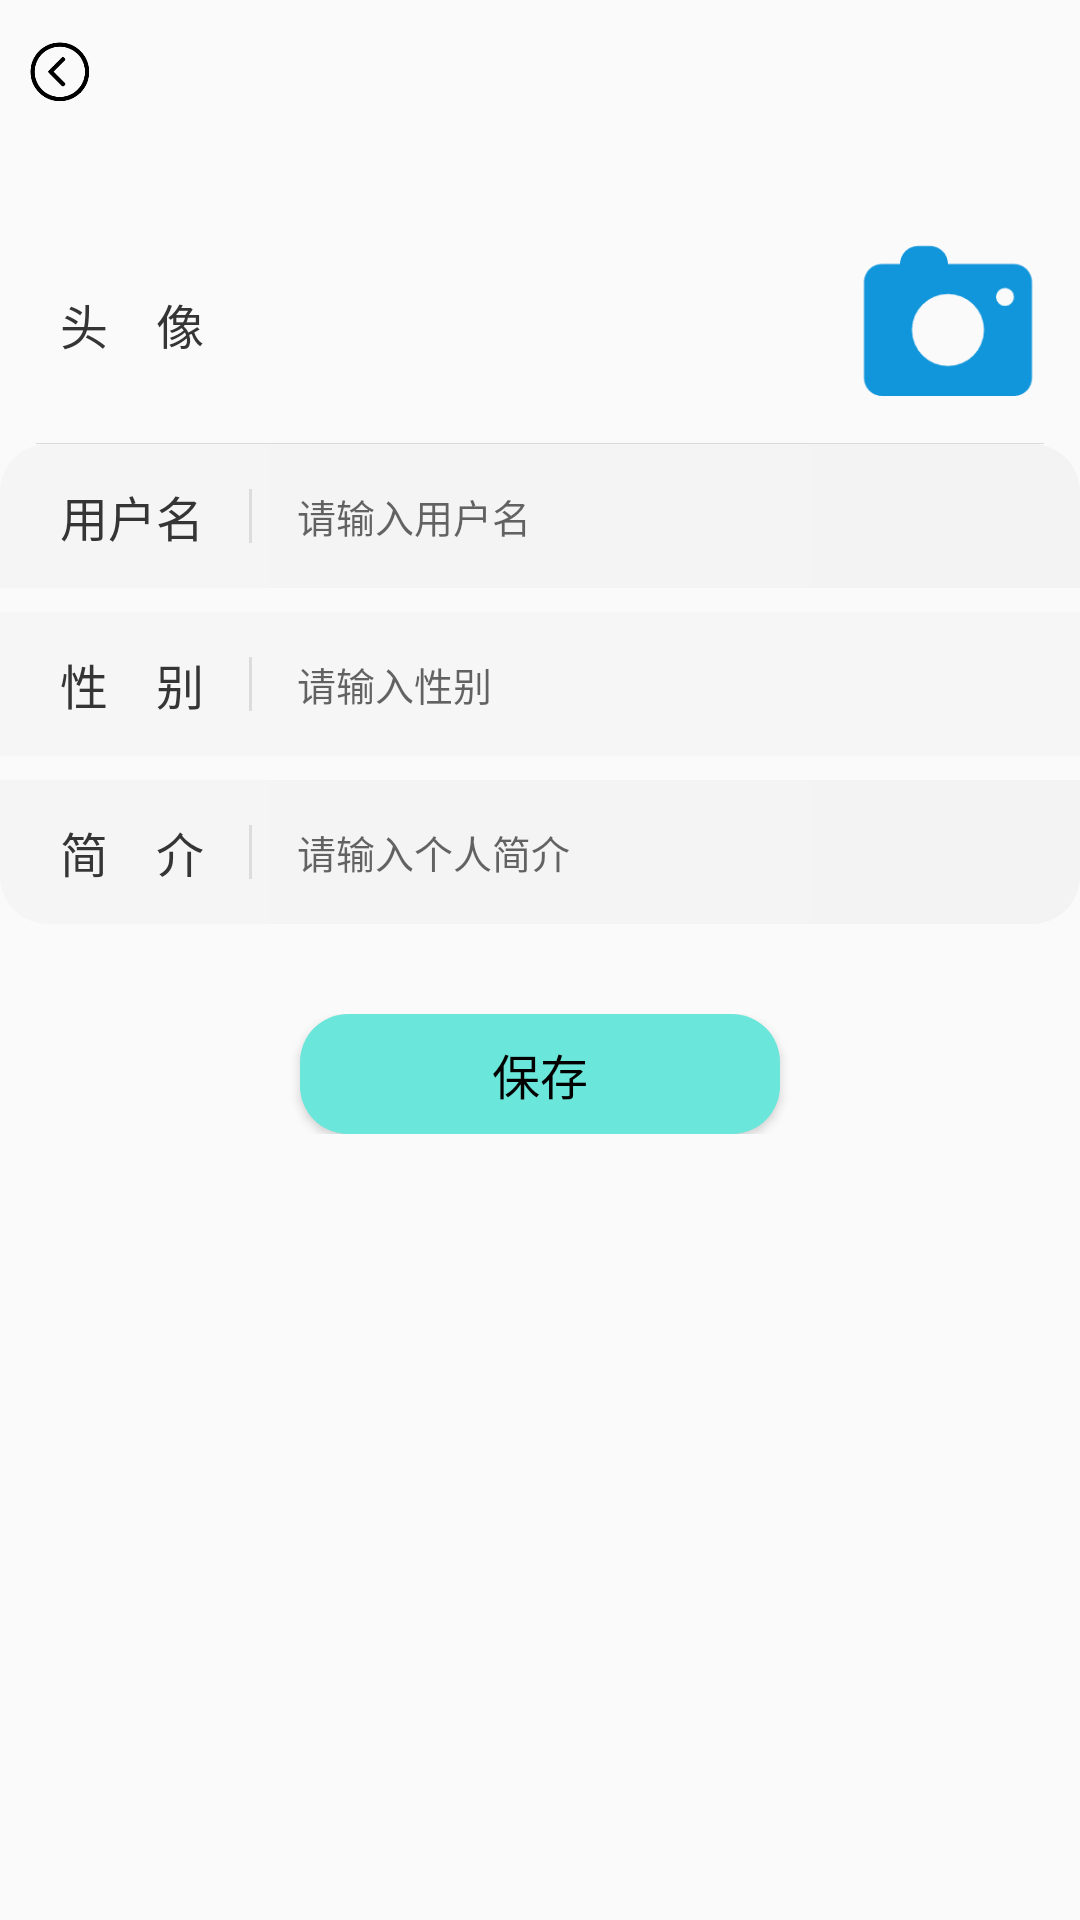

Write the Android layout XML for this screen, with the resource values it uses.
<!-- AndroidManifest.xml: application theme Theme.PictureWall -->
<!-- res/layout/activity_alter.xml -->
<?xml version="1.0" encoding="utf-8"?>
<LinearLayout xmlns:android="http://schemas.android.com/apk/res/android"
    xmlns:tools="http://schemas.android.com/tools"
    android:layout_width="match_parent"
    android:layout_height="match_parent"
    android:layout_margin="16dp"
    android:orientation="vertical">

    <RelativeLayout
        android:id="@+id/title"
        android:layout_width="match_parent"
        android:layout_height="48dp"
        android:background="@android:color/transparent">

        <ImageView
            android:id="@+id/iv_back"
            android:layout_width="40dp"
            android:layout_height="match_parent"
            android:layout_alignParentStart="true"
            android:layout_centerVertical="true"

            android:contentDescription="TODO"
            android:paddingLeft="5dp"
            android:paddingTop="5dp"
            android:paddingRight="5dp"
            android:paddingBottom="5dp"
            android:scaleType="centerInside"
            android:src="@mipmap/back" />

    </RelativeLayout>

    <RelativeLayout
        android:id="@+id/re_avatar"
        android:layout_width="match_parent"
        android:layout_height="80dp"
        android:layout_marginTop="20dp">

        <ImageView
            android:id="@+id/iv_avatar"
            android:layout_width="64dp"
            android:layout_height="64dp"
            android:layout_alignParentEnd="true"
            android:layout_centerVertical="true"
            android:layout_marginEnd="12dp"
            android:contentDescription="TODO"
            android:src="@mipmap/camera"
            tools:ignore="HardcodedText" />

        <TextView
            android:layout_width="wrap_content"
            android:layout_height="wrap_content"
            android:layout_centerVertical="true"
            android:layout_marginStart="20dp"
            android:text="头    像"
            android:textColor="#353535"
            android:textSize="16sp" />

        <View
            android:layout_width="match_parent"
            android:layout_height="0.1dp"
            android:layout_alignParentBottom="true"
            android:layout_marginLeft="12dp"
            android:layout_marginRight="12dp"
            android:background="#dadada" />
    </RelativeLayout>

    <RelativeLayout
        android:id="@+id/re_name"
        android:layout_width="match_parent"
        android:layout_height="48dp"
        android:background="@drawable/edit_text_top_conner_rectangle"
        android:clickable="true">

        <TextView
            android:id="@+id/tv_temp_name"
            android:layout_width="wrap_content"
            android:layout_height="wrap_content"
            android:layout_centerVertical="true"
            android:layout_marginStart="20dp"
            android:text="用户名"
            android:textColor="#353535"
            android:textSize="16sp" />

        <TextView
            android:id="@+id/i1"
            android:layout_width="1dp"
            android:layout_height="match_parent"
            android:layout_margin="15dp"
            android:layout_toEndOf="@+id/tv_temp_name"
            android:background="#DCDCDC" />

        <EditText
            android:id="@+id/temp_username"
            android:layout_width="match_parent"
            android:layout_height="match_parent"
            android:layout_toEndOf="@+id/i1"
            android:background="@null"
            android:hint="请输入用户名"
            android:inputType="text"
            android:textSize="13sp" />

    </RelativeLayout>

    <RelativeLayout
        android:id="@+id/re_sex"
        android:layout_width="match_parent"
        android:layout_height="48dp"
        android:layout_marginTop="8dp"
        android:background="@drawable/edit_text_rectangle"
        android:clickable="true">

        <TextView
            android:id="@+id/tv_temp_sex"
            android:layout_width="wrap_content"
            android:layout_height="wrap_content"
            android:layout_centerVertical="true"
            android:layout_marginStart="20dp"
            android:text="性    别"
            android:textColor="#353535"
            android:textSize="16sp" />

        <TextView
            android:id="@+id/i2"
            android:layout_width="1dp"
            android:layout_height="match_parent"
            android:layout_margin="15dp"
            android:layout_toEndOf="@+id/tv_temp_sex"
            android:background="#DCDCDC" />

        <EditText
            android:id="@+id/temp_sex"
            android:layout_width="match_parent"
            android:layout_height="match_parent"
            android:layout_toEndOf="@+id/i2"
            android:background="@null"
            android:hint="请输入性别"
            android:inputType="text"
            android:textSize="13sp" />

    </RelativeLayout>

    <RelativeLayout
        android:id="@+id/re_profiles"
        android:layout_width="match_parent"
        android:layout_height="48dp"
        android:layout_marginTop="8dp"
        android:background="@drawable/edit_text_bottom_conner_rectangle"
        android:clickable="true">

        <TextView
            android:id="@+id/tv_temp_profiles"
            android:layout_width="wrap_content"
            android:layout_height="wrap_content"
            android:layout_centerVertical="true"
            android:layout_marginStart="20dp"
            android:text="简    介"
            android:textColor="#353535"
            android:textSize="16sp" />

        <TextView
            android:id="@+id/i3"
            android:layout_width="1dp"
            android:layout_height="match_parent"
            android:layout_margin="15dp"
            android:layout_toEndOf="@+id/tv_temp_profiles"
            android:background="#DCDCDC" />

        <EditText
            android:id="@+id/temp_introduce"
            android:layout_width="match_parent"
            android:layout_height="match_parent"
            android:layout_toEndOf="@+id/i3"
            android:background="@null"
            android:hint="请输入个人简介"
            android:inputType="text"
            android:textSize="13sp" />

    </RelativeLayout>

    <RelativeLayout
        android:layout_width="match_parent"
        android:layout_height="40dp"
        android:layout_marginTop="30dp">

        <Button
            android:id="@+id/btn_save"
            android:layout_width="match_parent"
            android:layout_height="wrap_content"
            android:layout_centerHorizontal="true"
            android:layout_marginStart="100dp"
            android:layout_marginEnd="100dp"
            android:background="@drawable/conner_rectangle"
            android:text="保存"
            android:textColor="@color/black"
            android:textSize="16sp" />

    </RelativeLayout>


</LinearLayout>
<!-- resources referenced by this layout -->
<resources>
  <!-- drawable conner_rectangle (drawable) -->
  <?xml version="1.0" encoding="utf-8"?>
  <shape xmlns:android="http://schemas.android.com/apk/res/android"
      android:shape="rectangle">
      <corners android:radius="16dp" />
      <solid android:color="#F5F5F5" />
      <gradient
          android:endColor="#6AE6DB"
          android:startColor="#6AE6DB" />
  </shape>
  <!-- drawable edit_text_bottom_conner_rectangle (drawable) -->
  <?xml version="1.0" encoding="utf-8"?>
  <shape xmlns:android="http://schemas.android.com/apk/res/android"
      android:shape="rectangle">
      <corners
          android:bottomLeftRadius="16dp"
          android:bottomRightRadius="16dp" />
      <solid android:color="#F5F5F5" />
      <gradient
          android:endColor="#F3F3F3"
          android:startColor="#F5F5F5" />
  </shape>
  <!-- drawable edit_text_rectangle (drawable) -->
  <?xml version="1.0" encoding="utf-8"?>
  <shape xmlns:android="http://schemas.android.com/apk/res/android"
      android:shape="rectangle">
      <gradient
          android:endColor="#AEF3F3F3"
          android:startColor="#AEF3F3F3" />
  </shape>
  <!-- drawable edit_text_top_conner_rectangle (drawable) -->
  <?xml version="1.0" encoding="utf-8"?>
  <shape xmlns:android="http://schemas.android.com/apk/res/android"
      android:shape="rectangle">
      <corners
          android:topLeftRadius="16dp"
          android:topRightRadius="16dp" />
      <solid android:color="#F5F5F5" />
      <gradient
          android:endColor="#F3F3F3"
          android:startColor="#F5F5F5" />
  </shape>
  <!-- mipmap back: png bitmap (mipmap-hdpi, 5314 bytes) -->
  <!-- mipmap camera: png bitmap (mipmap-mdpi, 3255 bytes) -->
  <style name="Theme.PictureWall" parent="Theme.MaterialComponents.DayNight.NoActionBar.Bridge">
          
          
          
          
          
          
          
          
          
          
          
      </style>
  <!-- not gathered from this repository: default colours our renderer supplied (Android Studio template values) -->
  <color name="black">#FF000000</color>
</resources>
